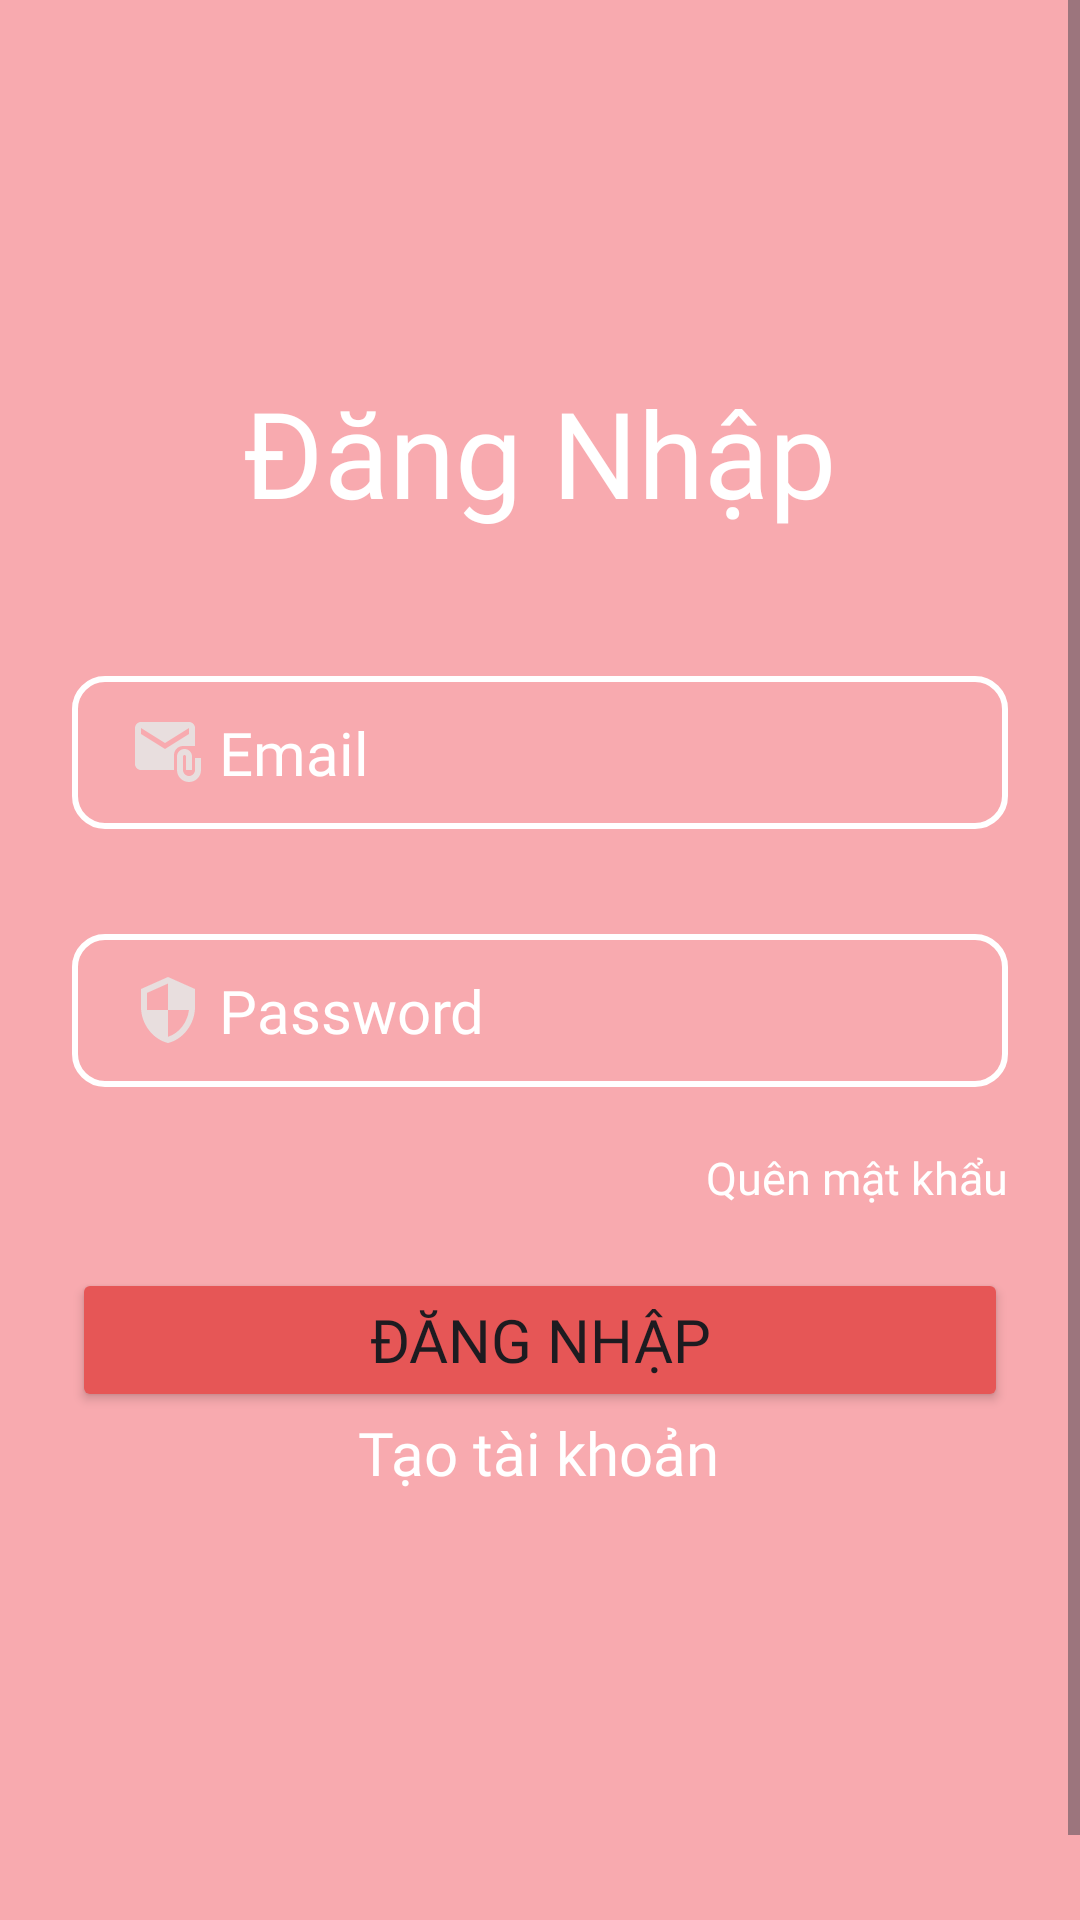

Android layout source for this screen:
<!-- AndroidManifest.xml: application theme AppTheme -->
<!-- res/layout/login_activity_layout.xml -->
<?xml version="1.0" encoding="utf-8"?>
<androidx.constraintlayout.widget.ConstraintLayout xmlns:android="http://schemas.android.com/apk/res/android"
    xmlns:app="http://schemas.android.com/apk/res-auto"
    xmlns:tools="http://schemas.android.com/tools"
    android:layout_width="match_parent"
    android:layout_height="match_parent"
    tools:context=".activity.Login_Activity"
    android:background="@drawable/background_login"
    >
    <View
        android:layout_width="match_parent"
        android:layout_height="match_parent"
        android:background="#51EA0404"/>

    <ScrollView
        android:layout_width="match_parent"
        android:layout_height="match_parent"
        android:fillViewport="true"
        tools:layout_editor_absoluteX="0dp"
        tools:layout_editor_absoluteY="37dp">

        <androidx.constraintlayout.widget.ConstraintLayout
            android:layout_width="match_parent"
            android:layout_height="match_parent">
            <TextView
                android:id="@+id/txtlogin"
                android:layout_width="wrap_content"
                android:layout_height="wrap_content"
                android:layout_marginTop="124dp"
                android:fontFamily="@font/aldrich"
                android:text="Đăng Nhập"
                android:textColor="@color/white"
                android:textSize="40sp"
                app:layout_constraintEnd_toEndOf="parent"
                app:layout_constraintHorizontal_bias="0.498"
                app:layout_constraintStart_toStartOf="parent"
                app:layout_constraintTop_toTopOf="parent" />

            <EditText
                android:id="@+id/edt_email_login"
                android:layout_width="0dp"
                android:layout_height="wrap_content"
                android:layout_marginStart="24dp"
                android:layout_marginTop="48dp"
                android:layout_marginEnd="24dp"
                android:background="@drawable/input_login"
                android:drawableLeft="@drawable/email_icon"
                android:drawablePadding="5dp"
                android:ems="10"
                android:fontFamily="@font/aldrich"
                android:hint="Email"
                android:inputType="textEmailAddress"
                android:paddingLeft="20dp"
                android:paddingTop="12dp"
                android:paddingEnd="20dp"
                android:paddingBottom="12dp"
                android:textColor="@color/white"
                android:textColorHint="@color/white"
                android:textSize="20sp"
                app:layout_constraintEnd_toEndOf="parent"
                app:layout_constraintHorizontal_bias="0.0"
                app:layout_constraintStart_toStartOf="parent"
                app:layout_constraintTop_toBottomOf="@+id/txtlogin"
                tools:ignore="MissingConstraints" />

            <TextView
                android:id="@+id/txtchecklogin"
                android:layout_width="wrap_content"
                android:layout_height="wrap_content"
                android:layout_marginStart="25dp"
                android:layout_marginTop="10dp"
                android:fontFamily="@font/aldrich"

                android:text=""
                android:textColor="@color/white"
                android:textSize="15sp"
                app:layout_constraintEnd_toEndOf="@+id/edt_email_login"
                app:layout_constraintHorizontal_bias="0.146"
                app:layout_constraintStart_toStartOf="parent"
                app:layout_constraintTop_toBottomOf="@+id/edt_email_login" />

            <EditText
                android:id="@+id/edt_pass_login"
                android:layout_width="0dp"
                android:layout_height="wrap_content"
                android:layout_marginStart="24dp"
                android:layout_marginTop="35dp"
                android:layout_marginEnd="24dp"
                android:background="@drawable/input_login"
                android:drawableLeft="@drawable/security_icon"
                android:drawablePadding="5dp"
                android:ems="10"
                android:fontFamily="@font/aldrich"
                android:hint="Password"
                android:inputType="textPassword"
                android:paddingLeft="20dp"
                android:paddingTop="12dp"
                android:paddingEnd="20dp"
                android:paddingBottom="12dp"
                android:textColor="@color/white"
                android:textColorHint="@color/white"
                android:textSize="20sp"
                app:layout_constraintEnd_toEndOf="parent"
                app:layout_constraintHorizontal_bias="0.0"
                app:layout_constraintStart_toStartOf="parent"
                app:layout_constraintTop_toBottomOf="@+id/edt_email_login"
                tools:ignore="MissingConstraints" />

            <TextView
                android:id="@+id/textView2"
                android:layout_width="wrap_content"
                android:layout_height="wrap_content"
                android:layout_marginTop="20dp"
                android:fontFamily="@font/aldrich"
                android:text="Quên mật khẩu"
                android:textColor="@color/white"
                android:textSize="15sp"
                app:layout_constraintEnd_toEndOf="@+id/edt_pass_login"
                app:layout_constraintHorizontal_bias="1.0"
                app:layout_constraintStart_toStartOf="parent"
                app:layout_constraintTop_toBottomOf="@+id/edt_pass_login" />

            <Button
                android:id="@+id/btn_login"
                android:layout_width="0dp"
                android:layout_height="wrap_content"
                android:layout_marginTop="20dp"
                android:backgroundTint="#E65656"
                android:text="Đăng Nhập"
                android:textSize="20sp"
                android:fontFamily="@font/aldrich"
                app:layout_constraintEnd_toEndOf="@+id/textView2"
                app:layout_constraintStart_toStartOf="@+id/edt_pass_login"
                app:layout_constraintTop_toBottomOf="@+id/textView2" />

            <TextView
                android:id="@+id/textView3"
                android:layout_width="wrap_content"
                android:layout_height="wrap_content"
                android:layout_marginBottom="172dp"
                android:fontFamily="@font/aldrich"
                android:onClick="CreateAccount"
                android:text="Tạo tài khoản"
                android:textColor="@color/white"
                android:textSize="20sp"
                app:layout_constraintBottom_toBottomOf="parent"
                app:layout_constraintEnd_toEndOf="parent"
                app:layout_constraintHorizontal_bias="0.498"
                app:layout_constraintStart_toStartOf="parent"
                app:layout_constraintTop_toBottomOf="@+id/btn_login" />
        </androidx.constraintlayout.widget.ConstraintLayout>

    </ScrollView>

</androidx.constraintlayout.widget.ConstraintLayout>
<!-- resources referenced by this layout -->
<resources>
  <color name="white">#FFFFFFFF</color>
  <!-- drawable email_icon (drawable) -->
  <vector android:height="24dp" android:tint="#E8DEDE"
      android:viewportHeight="24" android:viewportWidth="24"
      android:width="24dp" xmlns:android="http://schemas.android.com/apk/res/android">
      <path android:fillColor="@android:color/white" android:pathData="M21,10V4c0,-1.1 -0.9,-2 -2,-2H3C1.9,2 1.01,2.9 1.01,4L1,16c0,1.1 0.9,2 2,2h11v-5c0,-1.66 1.34,-3 3,-3H21zM11,11L3,6V4l8,5l8,-5v2L11,11z"/>
      <path android:fillColor="@android:color/white" android:pathData="M21,14v4c0,1.1 -0.9,2 -2,2s-2,-0.9 -2,-2v-4.5c0,-0.28 0.22,-0.5 0.5,-0.5s0.5,0.22 0.5,0.5V18h2v-4.5c0,-1.38 -1.12,-2.5 -2.5,-2.5S15,12.12 15,13.5V18c0,2.21 1.79,4 4,4s4,-1.79 4,-4v-4H21z"/>
  </vector>
  <!-- drawable input_login (drawable) -->
  <?xml version="1.0" encoding="utf-8"?>
  <selector xmlns:android="http://schemas.android.com/apk/res/android">
  <item>
      <shape>
          <corners android:radius="10dp"/>
          <stroke android:color="@color/white" android:width="2dp"/>
  
      </shape>
  </item>
  
  </selector>
  <!-- drawable security_icon (drawable) -->
  <vector android:height="24dp" android:tint="#E8DEDE"
      android:viewportHeight="24" android:viewportWidth="24"
      android:width="24dp" xmlns:android="http://schemas.android.com/apk/res/android">
      <path android:fillColor="@android:color/white" android:pathData="M12,1L3,5v6c0,5.55 3.84,10.74 9,12 5.16,-1.26 9,-6.45 9,-12L21,5l-9,-4zM12,11.99h7c-0.53,4.12 -3.28,7.79 -7,8.94L12,12L5,12L5,6.3l7,-3.11v8.8z"/>
  </vector>
  <style name="AppTheme" parent="Base.AppTheme">
          
          <item name="android:fontFamily">@font/aldrich</item>
  
          <item name="colorOnPrimary">@color/white</item>
      </style>
  <style name="Base.AppTheme" parent="Theme.Material3.DayNight.NoActionBar">
          
          
      </style>
</resources>
